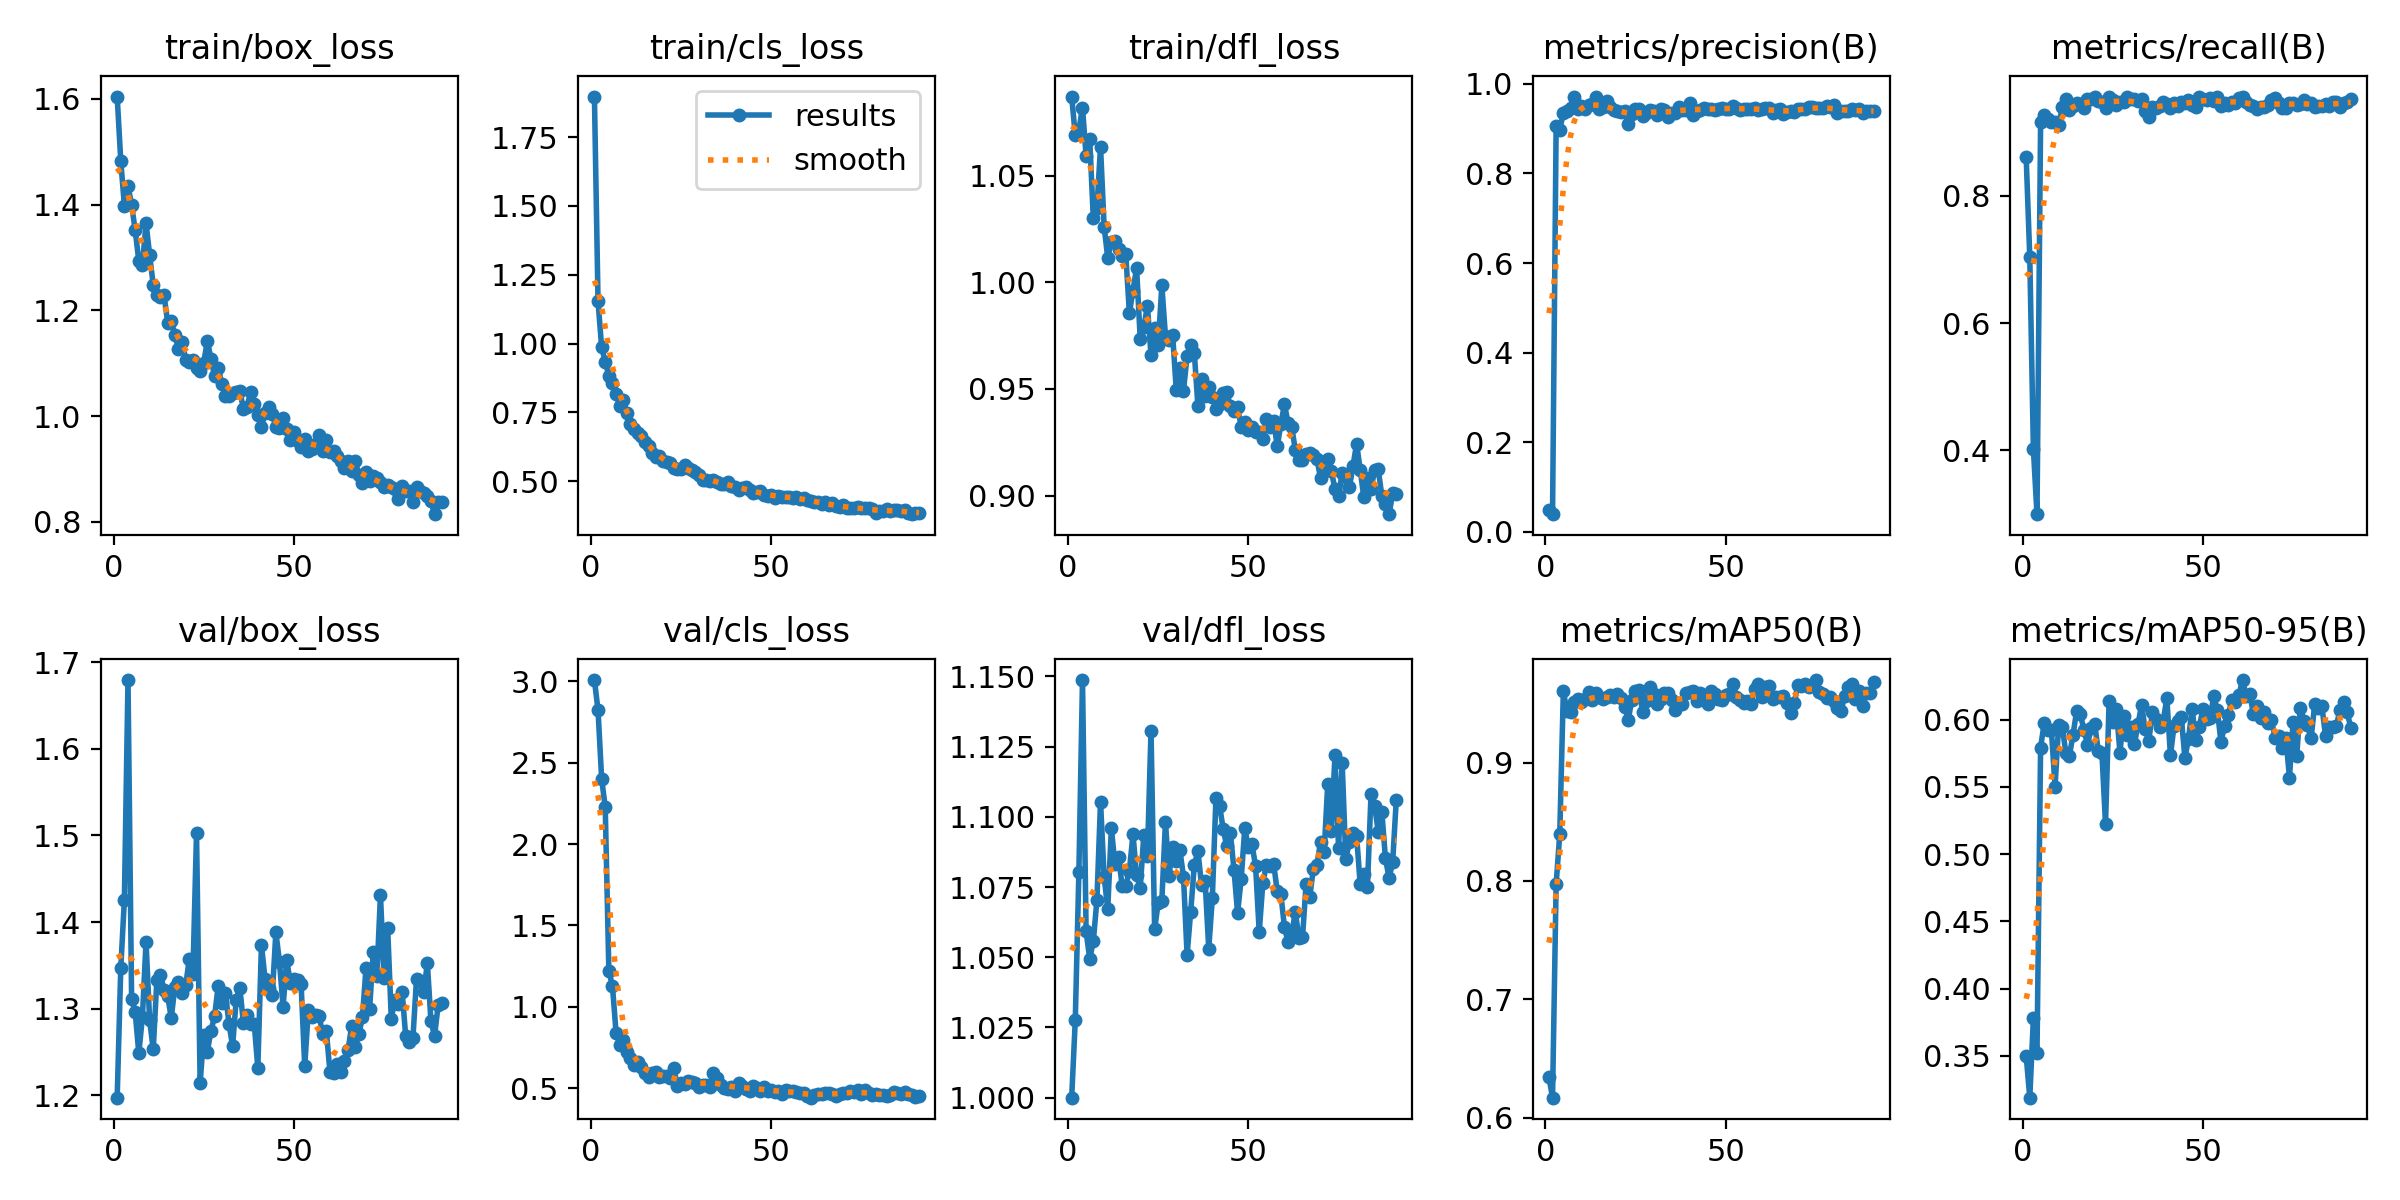

The file beside this chart, header and first rows:
epoch, time, train/box_loss, train/cls_loss, train/dfl_loss, metrics/precision(B), metrics/recall(B), metrics/mAP50(B), metrics/mAP50-95(B), val/box_loss, val/cls_loss, val/dfl_loss, lr/pg0, lr/pg1, lr/pg2
1, 8.826, 1.604, 1.897, 1.087, 0.04804, 0.8607, 0.6344, 0.3502, 1.197, 3.008, 1, 0.0006377, 0.0006377, 0.0006377
2, 16.94, 1.482, 1.153, 1.069, 0.03926, 0.7033, 0.6169, 0.319, 1.347, 2.823, 1.028, 0.001296, 0.001296, 0.001296
3, 25.07, 1.398, 0.9868, 1.071, 0.906, 0.402, 0.7974, 0.378, 1.426, 2.402, 1.08, 0.001945, 0.001945, 0.001945
4, 33.09, 1.435, 0.9334, 1.082, 0.8978, 0.2998, 0.8394, 0.3525, 1.679, 2.226, 1.149, 0.00196, 0.00196, 0.00196
5, 41.1, 1.4, 0.8827, 1.059, 0.9355, 0.9156, 0.9604, 0.5792, 1.311, 1.222, 1.059, 0.001947, 0.001947, 0.001947
6, 49.08, 1.351, 0.8557, 1.067, 0.9395, 0.927, 0.9433, 0.5976, 1.296, 1.127, 1.049, 0.001934, 0.001934, 0.001934
7, 57.23, 1.293, 0.8178, 1.03, 0.9453, 0.9204, 0.9423, 0.5921, 1.249, 0.841, 1.056, 0.001921, 0.001921, 0.001921
8, 65.27, 1.285, 0.7744, 1.035, 0.9716, 0.9156, 0.951, 0.5919, 1.291, 0.7674, 1.07, 0.001908, 0.001908, 0.001908
9, 73.35, 1.365, 0.794, 1.063, 0.9434, 0.9157, 0.9536, 0.55, 1.377, 0.7977, 1.105, 0.001894, 0.001894, 0.001894
10, 81.35, 1.305, 0.7484, 1.026, 0.9515, 0.9107, 0.9514, 0.5957, 1.287, 0.7196, 1.079, 0.001881, 0.001881, 0.001881
11, 89.35, 1.248, 0.7091, 1.011, 0.9447, 0.9386, 0.9541, 0.5948, 1.253, 0.6834, 1.067, 0.001868, 0.001868, 0.001868
12, 97.35, 1.229, 0.689, 1.019, 0.9535, 0.9515, 0.96, 0.5751, 1.333, 0.6414, 1.096, 0.001855, 0.001855, 0.001855
13, 105.4, 1.226, 0.6764, 1.019, 0.9545, 0.934, 0.9526, 0.5732, 1.339, 0.6626, 1.083, 0.001842, 0.001842, 0.001842
14, 113.5, 1.229, 0.664, 1.015, 0.9718, 0.9403, 0.9586, 0.5888, 1.322, 0.6328, 1.086, 0.001828, 0.001828, 0.001828
15, 121.5, 1.177, 0.6431, 1.012, 0.945, 0.946, 0.9557, 0.6065, 1.314, 0.5936, 1.075, 0.001815, 0.001815, 0.001815
16, 129.4, 1.18, 0.6278, 1.013, 0.9477, 0.9441, 0.9536, 0.604, 1.29, 0.5656, 1.075, 0.001802, 0.001802, 0.001802
17, 137.5, 1.153, 0.6038, 0.9856, 0.9611, 0.9374, 0.9554, 0.5925, 1.325, 0.5907, 1.081, 0.001789, 0.001789, 0.001789
18, 145.5, 1.128, 0.5885, 0.9961, 0.9474, 0.9526, 0.9574, 0.5812, 1.331, 0.5975, 1.094, 0.001776, 0.001776, 0.001776
19, 153.4, 1.14, 0.59, 1.007, 0.9428, 0.9524, 0.9551, 0.5935, 1.318, 0.5709, 1.079, 0.001762, 0.001762, 0.001762
20, 161.4, 1.107, 0.5731, 0.9736, 0.9397, 0.9545, 0.9579, 0.5966, 1.327, 0.5729, 1.075, 0.001749, 0.001749, 0.001749
21, 169.3, 1.103, 0.5695, 0.9792, 0.9364, 0.9487, 0.9544, 0.5763, 1.358, 0.5775, 1.094, 0.001736, 0.001736, 0.001736
22, 177.3, 1.106, 0.5651, 0.9888, 0.9384, 0.9469, 0.9466, 0.5752, 1.34, 0.5641, 1.086, 0.001723, 0.001723, 0.001723
23, 185.2, 1.091, 0.5489, 0.966, 0.9102, 0.9384, 0.9362, 0.5223, 1.503, 0.6249, 1.131, 0.00171, 0.00171, 0.00171
24, 193.2, 1.086, 0.5456, 0.9788, 0.9325, 0.9555, 0.9533, 0.6141, 1.214, 0.514, 1.06, 0.001696, 0.001696, 0.001696
25, 201.2, 1.101, 0.5427, 0.9706, 0.9429, 0.9498, 0.9603, 0.5978, 1.27, 0.5342, 1.069, 0.001683, 0.001683, 0.001683
26, 209.2, 1.143, 0.5574, 0.9985, 0.9435, 0.9422, 0.961, 0.608, 1.251, 0.5236, 1.07, 0.00167, 0.00167, 0.00167
27, 217.2, 1.109, 0.5475, 0.9748, 0.9275, 0.9469, 0.9428, 0.5755, 1.274, 0.5442, 1.098, 0.001657, 0.001657, 0.001657
28, 225.2, 1.076, 0.5399, 0.9732, 0.9347, 0.9469, 0.9519, 0.6025, 1.291, 0.5375, 1.079, 0.001644, 0.001644, 0.001644
29, 233.1, 1.091, 0.5347, 0.9752, 0.9415, 0.9555, 0.9637, 0.5888, 1.326, 0.5326, 1.089, 0.00163, 0.00163, 0.00163
30, 241.1, 1.062, 0.5222, 0.9495, 0.9403, 0.9526, 0.958, 0.5948, 1.307, 0.5097, 1.084, 0.001617, 0.001617, 0.001617
31, 249, 1.038, 0.5048, 0.9597, 0.9312, 0.9526, 0.9498, 0.5816, 1.318, 0.5224, 1.088, 0.001604, 0.001604, 0.001604
32, 257.1, 1.038, 0.505, 0.9491, 0.9435, 0.9493, 0.954, 0.5964, 1.283, 0.5201, 1.079, 0.001591, 0.001591, 0.001591
33, 265, 1.043, 0.5001, 0.9654, 0.9427, 0.9526, 0.9588, 0.6108, 1.257, 0.5095, 1.051, 0.001578, 0.001578, 0.001578
34, 272.9, 1.046, 0.5026, 0.9706, 0.9262, 0.9327, 0.9592, 0.5926, 1.31, 0.5952, 1.066, 0.001564, 0.001564, 0.001564
35, 280.8, 1.047, 0.4982, 0.967, 0.9348, 0.9238, 0.953, 0.5841, 1.324, 0.5636, 1.083, 0.001551, 0.001551, 0.001551
36, 288.7, 1.014, 0.4886, 0.9422, 0.9348, 0.9393, 0.9441, 0.6057, 1.283, 0.5178, 1.088, 0.001538, 0.001538, 0.001538
37, 296.7, 1.018, 0.4881, 0.9549, 0.9475, 0.9374, 0.9506, 0.6007, 1.293, 0.5016, 1.076, 0.001525, 0.001525, 0.001525
38, 304.7, 1.045, 0.4981, 0.9467, 0.9409, 0.9403, 0.9494, 0.5946, 1.283, 0.4953, 1.077, 0.001512, 0.001512, 0.001512
39, 312.6, 1.023, 0.4807, 0.951, 0.9422, 0.9479, 0.9587, 0.5992, 1.283, 0.5042, 1.053, 0.001498, 0.001498, 0.001498
40, 320.6, 1.002, 0.479, 0.9461, 0.9568, 0.9439, 0.9597, 0.6157, 1.232, 0.4846, 1.071, 0.001485, 0.001485, 0.001485
41, 328.6, 0.9796, 0.4666, 0.9406, 0.9304, 0.9372, 0.9603, 0.5734, 1.374, 0.5297, 1.107, 0.001472, 0.001472, 0.001472
42, 336.6, 1.007, 0.4753, 0.9428, 0.9406, 0.9454, 0.9517, 0.5953, 1.334, 0.5122, 1.104, 0.001459, 0.001459, 0.001459
43, 344.7, 1.017, 0.4794, 0.9482, 0.9425, 0.9412, 0.9585, 0.5992, 1.323, 0.4948, 1.096, 0.001446, 0.001446, 0.001446
44, 352.7, 1.004, 0.4673, 0.9484, 0.9469, 0.9465, 0.9533, 0.6022, 1.315, 0.4799, 1.089, 0.001432, 0.001432, 0.001432
45, 360.7, 0.9796, 0.4562, 0.9419, 0.9433, 0.9453, 0.9499, 0.5716, 1.388, 0.5158, 1.094, 0.001419, 0.001419, 0.001419
46, 368.8, 0.9778, 0.4593, 0.9398, 0.9435, 0.9496, 0.9607, 0.5854, 1.354, 0.5023, 1.081, 0.001406, 0.001406, 0.001406
47, 377.2, 0.9973, 0.4643, 0.9415, 0.9425, 0.9422, 0.9577, 0.6081, 1.302, 0.484, 1.066, 0.001393, 0.001393, 0.001393
48, 385.3, 0.975, 0.4515, 0.9323, 0.9447, 0.9389, 0.9541, 0.5844, 1.357, 0.5056, 1.078, 0.00138, 0.00138, 0.00138
49, 393.4, 0.9553, 0.4471, 0.9346, 0.947, 0.9555, 0.9532, 0.5946, 1.33, 0.483, 1.096, 0.001366, 0.001366, 0.001366
50, 401.4, 0.971, 0.451, 0.9308, 0.9437, 0.9527, 0.9567, 0.6077, 1.334, 0.4862, 1.089, 0.001353, 0.001353, 0.001353
51, 409.3, 0.9527, 0.44, 0.9322, 0.9436, 0.9508, 0.9583, 0.6005, 1.333, 0.4791, 1.09, 0.00134, 0.00134, 0.00134
52, 417.2, 0.9408, 0.4451, 0.9296, 0.9517, 0.9529, 0.9666, 0.6011, 1.328, 0.4801, 1.082, 0.001327, 0.001327, 0.001327
53, 425.2, 0.9567, 0.4429, 0.93, 0.9453, 0.9492, 0.9555, 0.6173, 1.234, 0.4629, 1.059, 0.001314, 0.001314, 0.001314
54, 433.2, 0.9348, 0.4412, 0.9266, 0.9412, 0.9558, 0.9532, 0.6073, 1.298, 0.4869, 1.076, 0.0013, 0.0013, 0.0013
55, 441.2, 0.9384, 0.4426, 0.936, 0.9445, 0.9412, 0.9503, 0.5835, 1.291, 0.4844, 1.083, 0.001287, 0.001287, 0.001287
56, 449.1, 0.9483, 0.4389, 0.9323, 0.9429, 0.946, 0.9523, 0.595, 1.292, 0.485, 1.082, 0.001274, 0.001274, 0.001274
57, 457.1, 0.9645, 0.4432, 0.935, 0.9449, 0.9422, 0.9497, 0.6033, 1.291, 0.4772, 1.083, 0.001261, 0.001261, 0.001261
58, 465, 0.9335, 0.4354, 0.9231, 0.9461, 0.9477, 0.9623, 0.6142, 1.271, 0.4673, 1.073, 0.001248, 0.001248, 0.001248
59, 473, 0.9547, 0.4372, 0.9335, 0.9415, 0.9464, 0.9667, 0.6128, 1.274, 0.4677, 1.073, 0.001234, 0.001234, 0.001234
60, 481, 0.932, 0.4306, 0.9429, 0.9432, 0.9536, 0.9551, 0.6185, 1.227, 0.4528, 1.061, 0.001221, 0.001221, 0.001221
... 31 more rows
